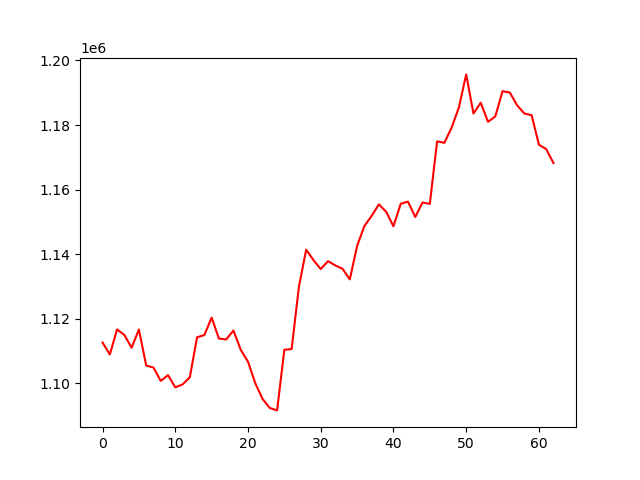

Source data for this figure (header and first rows):
, 0
0, 1112621
1, 1108908
2, 1116667
3, 1114953
4, 1110999
5, 1116657
6, 1105500
7, 1104867
8, 1100715
9, 1102493
10, 1098737
11, 1099618
12, 1101829
13, 1114240
14, 1114927
15, 1120328
16, 1113856
17, 1113571
18, 1116344
19, 1110379
20, 1106660
21, 1100024
22, 1095136
23, 1092325
24, 1091584
25, 1110378
26, 1110592
27, 1129890
28, 1141387
29, 1138163
30, 1135369
31, 1137820
32, 1136501
33, 1135453
34, 1132175
35, 1142530
36, 1148688
37, 1151844
38, 1155421
39, 1153114
40, 1148627
41, 1155607
42, 1156274
43, 1151481
44, 1156006
45, 1155540
46, 1174944
47, 1174477
48, 1179212
49, 1185477
50, 1195682
51, 1183560
52, 1186907
53, 1180994
54, 1182650
55, 1190479
56, 1190069
57, 1186096
58, 1183555
59, 1183043
... 3 more rows
